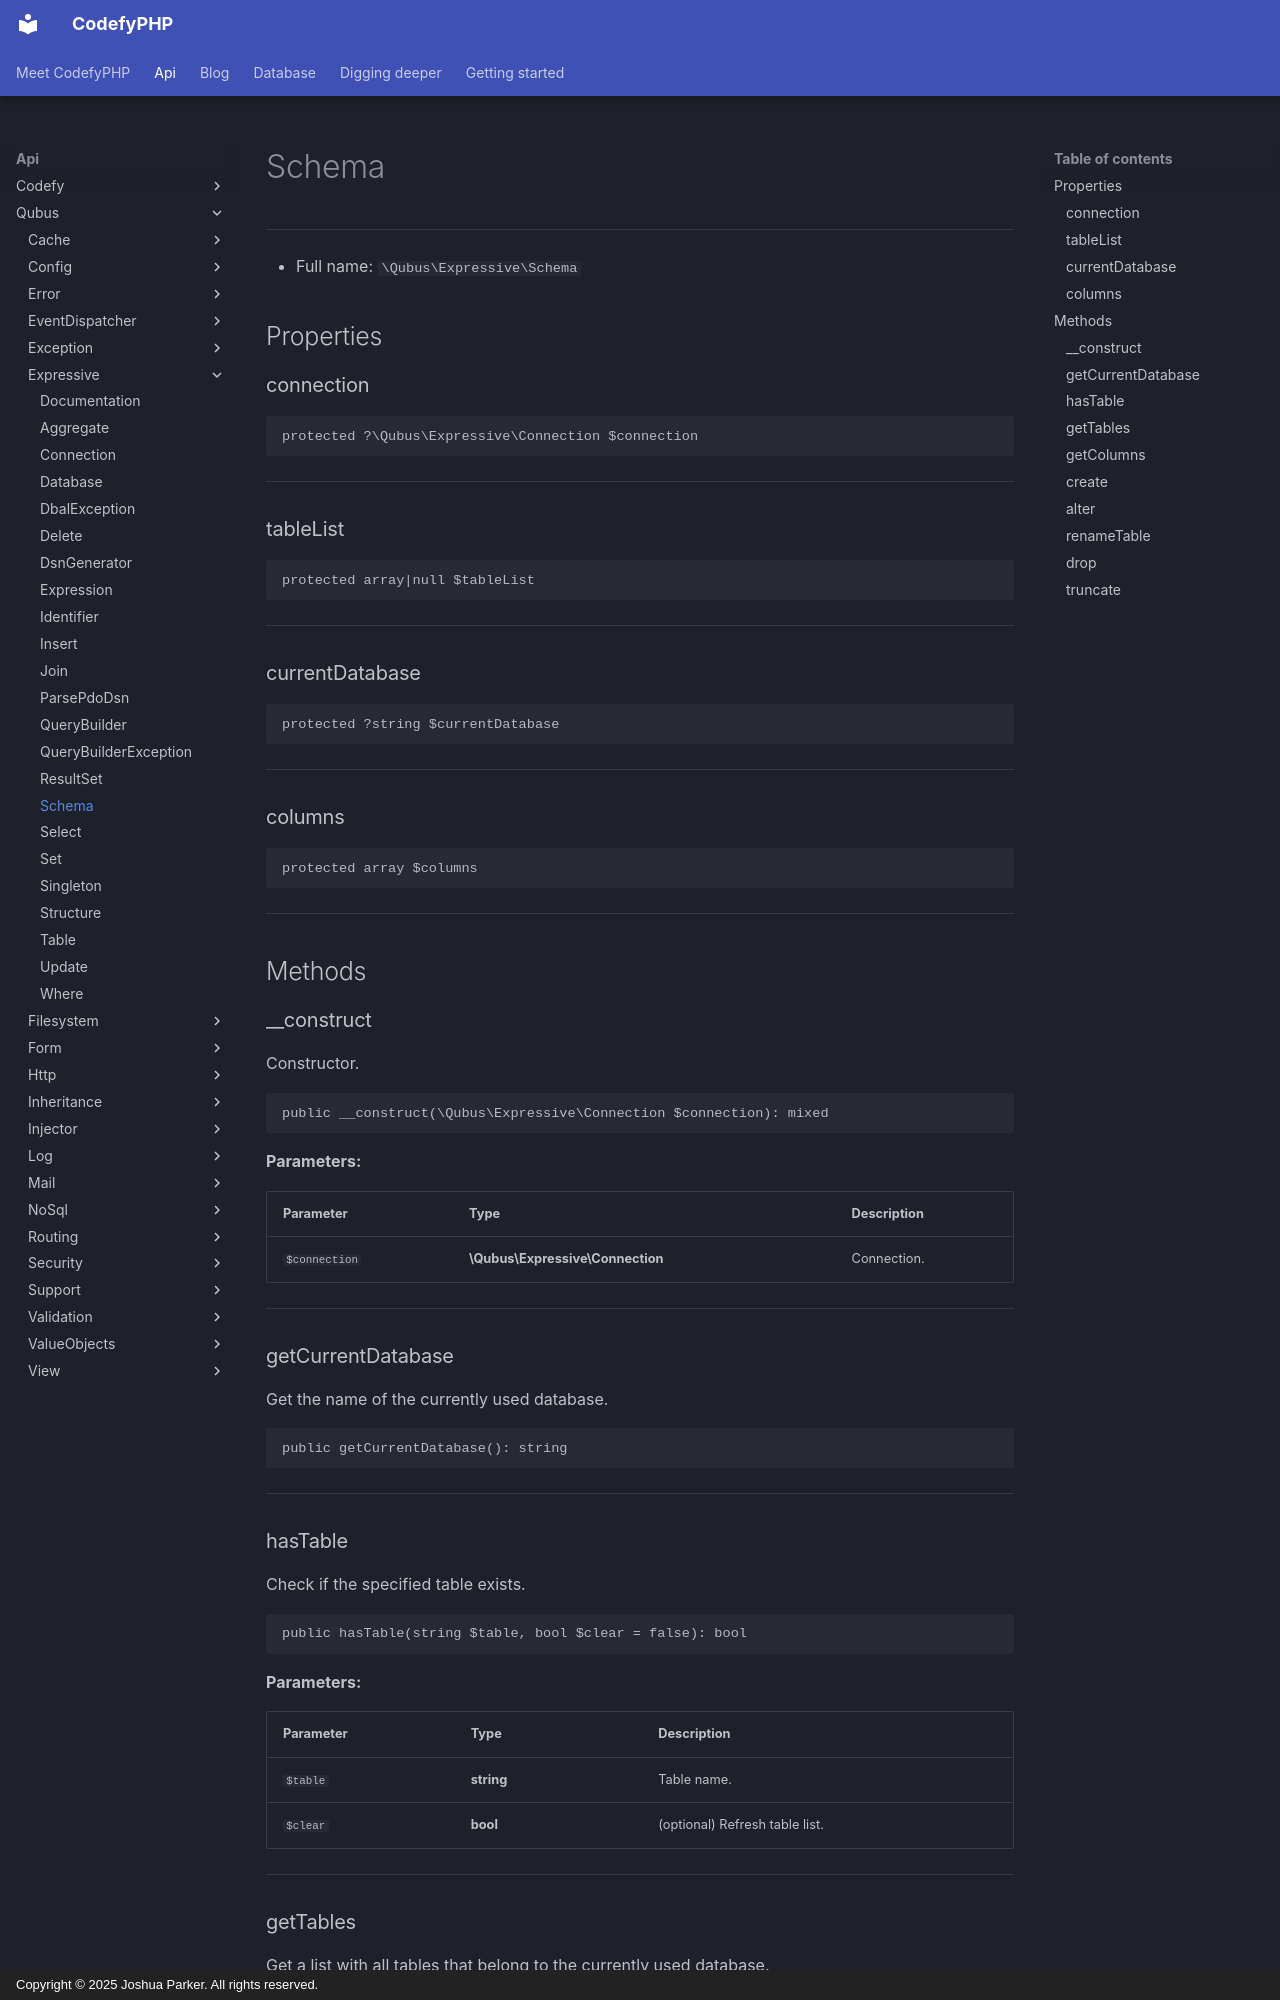

repository: codefyphp/docs · page: api/Qubus/Expressive/Schema/index.html · generator: mkdocs · copyright: Copyright © 2025 Joshua Parker. All rights reserved.

# Schema

***

* Full name: `\Qubus\Expressive\Schema`

## Properties

### connection

```php
protected ?\Qubus\Expressive\Connection $connection
```

***

### tableList

```php
protected array|null $tableList
```

***

### currentDatabase

```php
protected ?string $currentDatabase
```

***

### columns

```php
protected array $columns
```

***

## Methods

### __construct

Constructor.

```php
public __construct(\Qubus\Expressive\Connection $connection): mixed
```

**Parameters:**

| Parameter     | Type                             | Description |
|---------------|----------------------------------|-------------|
| `$connection` | **\Qubus\Expressive\Connection** | Connection. |

***

### getCurrentDatabase

Get the name of the currently used database.

```php
public getCurrentDatabase(): string
```

***

### hasTable

Check if the specified table exists.

```php
public hasTable(string $table, bool $clear = false): bool
```

**Parameters:**

| Parameter | Type       | Description                    |
|-----------|------------|--------------------------------|
| `$table`  | **string** | Table name.                    |
| `$clear`  | **bool**   | (optional) Refresh table list. |

***

### getTables

Get a list with all tables that belong to the currently used database.

```php
public getTables(bool $clear = false): string[]
```

**Parameters:**

| Parameter | Type     | Description                    |
|-----------|----------|--------------------------------|
| `$clear`  | **bool** | (optional) Refresh table list. |

***
